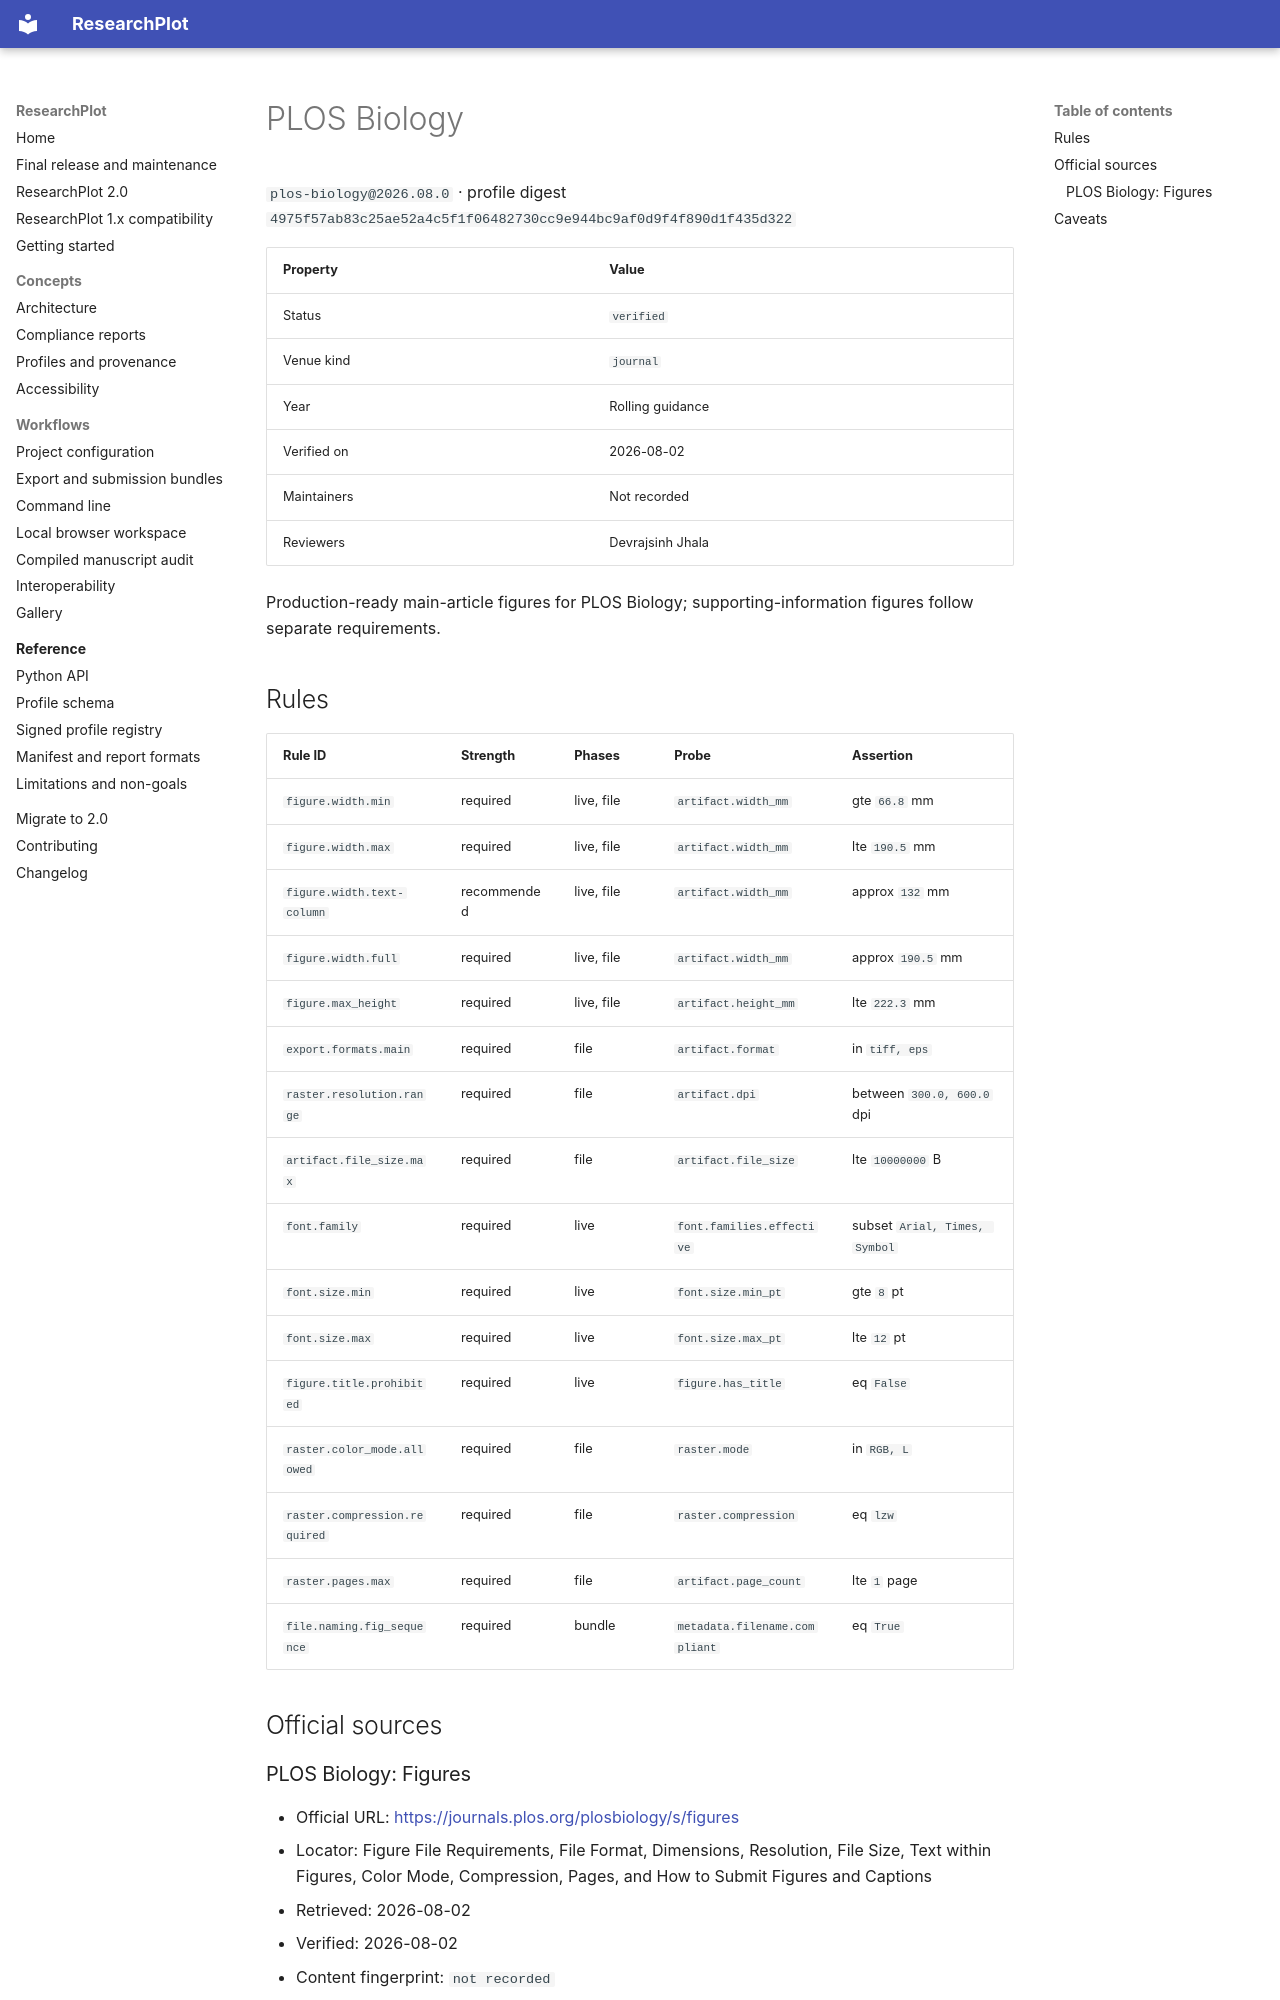

repository: Devrajsinh-Jhala/ResearchPlot · page: generated/profiles/plos-biology/index.html · generator: mkdocs

<!-- Generated by scripts/generate_profile_docs.py; do not edit manually. -->

# PLOS Biology

`plos-biology@2026.08.0` · profile digest `4975f57ab83c25ae52a4c5f1f06482730cc9e944bc9af0d9f4f890d1f435d322`

| Property | Value |
| --- | --- |
| Status | `verified` |
| Venue kind | `journal` |
| Year | Rolling guidance |
| Verified on | 2026-08-02 |
| Maintainers | Not recorded |
| Reviewers | Devrajsinh Jhala |

Production-ready main-article figures for PLOS Biology; supporting-information figures follow separate requirements.

## Rules

| Rule ID | Strength | Phases | Probe | Assertion |
| --- | --- | --- | --- | --- |
| `figure.width.min` | required | live, file | `artifact.width_mm` | gte `66.8` mm |
| `figure.width.max` | required | live, file | `artifact.width_mm` | lte `190.5` mm |
| `figure.width.text-column` | recommended | live, file | `artifact.width_mm` | approx `132` mm |
| `figure.width.full` | required | live, file | `artifact.width_mm` | approx `190.5` mm |
| `figure.max_height` | required | live, file | `artifact.height_mm` | lte `222.3` mm |
| `export.formats.main` | required | file | `artifact.format` | in `tiff, eps` |
| `raster.resolution.range` | required | file | `artifact.dpi` | between `300.0, 600.0` dpi |
| `artifact.file_size.max` | required | file | `artifact.file_size` | lte `10000000` B |
| `font.family` | required | live | `font.families.effective` | subset `Arial, Times, Symbol` |
| `font.size.min` | required | live | `font.size.min_pt` | gte `8` pt |
| `font.size.max` | required | live | `font.size.max_pt` | lte `12` pt |
| `figure.title.prohibited` | required | live | `figure.has_title` | eq `False` |
| `raster.color_mode.allowed` | required | file | `raster.mode` | in `RGB, L` |
| `raster.compression.required` | required | file | `raster.compression` | eq `lzw` |
| `raster.pages.max` | required | file | `artifact.page_count` | lte `1` page |
| `file.naming.fig_sequence` | required | bundle | `metadata.filename.compliant` | eq `True` |

## Official sources

### PLOS Biology: Figures

- Official URL: [https://journals.plos.org/plosbiology/s/figures](https://journals.plos.org/plosbiology/s/figures)
- Locator: Figure File Requirements, File Format, Dimensions, Resolution, File Size, Text within Figures, Color Mode, Compression, Pages, and How to Submit Figures and Captions
- Retrieved: 2026-08-02
- Verified: 2026-08-02
- Content fingerprint: `not recorded`
